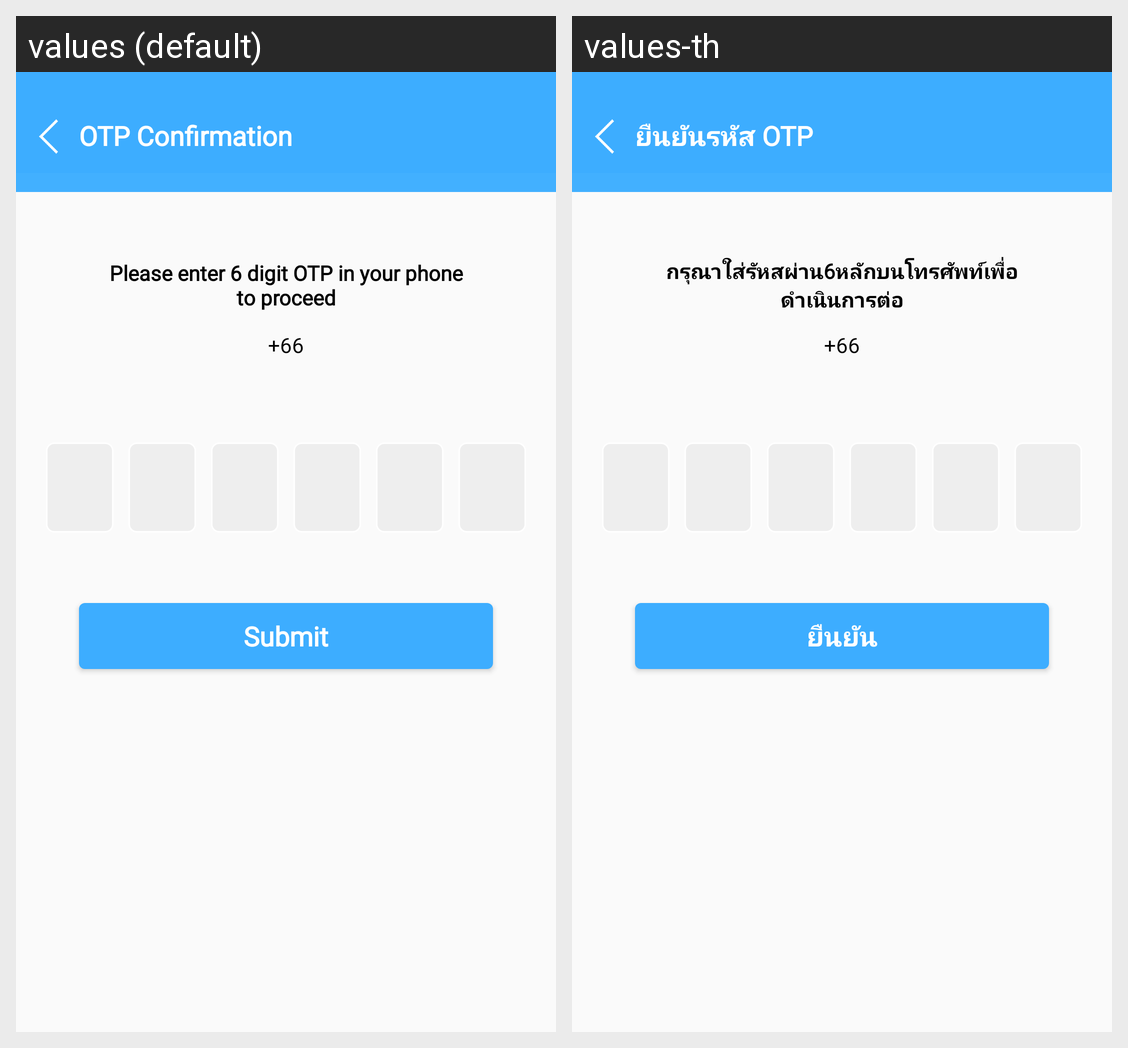

The Android screen above is rendered under two locales of the same app. Produce the string resources it draws, with the default and per-locale values.
Android screen res/layout/fragment_verification_o_t_p.xml rendered under 2 locales, left to right: values (default), values-th. Device: Nexus 5 (rendered at 1080×1920; each locale shown at half size, 540×960, under a caption strip naming it); theme AppTheme.
Strings drawn on this screen, with the default value and each locale's value (text and hints the layout hard-codes, and strings that could not be matched under every locale, appear in the picture but are not listed):

header_VerifyOTP
  values: OTP Confirmation
  values-th: ยืนยันรหัส OTP

subHeader_VerifyOTP
  values: Please enter 6 digit OTP in your phone to proceed
  values-th: กรุณาใส่รัหสผ่าน6หลักบนโทรศัพท์เพื่อดำเนินการต่อ

button_VerifyOTP
  values: Submit
  values-th: ยืนยัน
